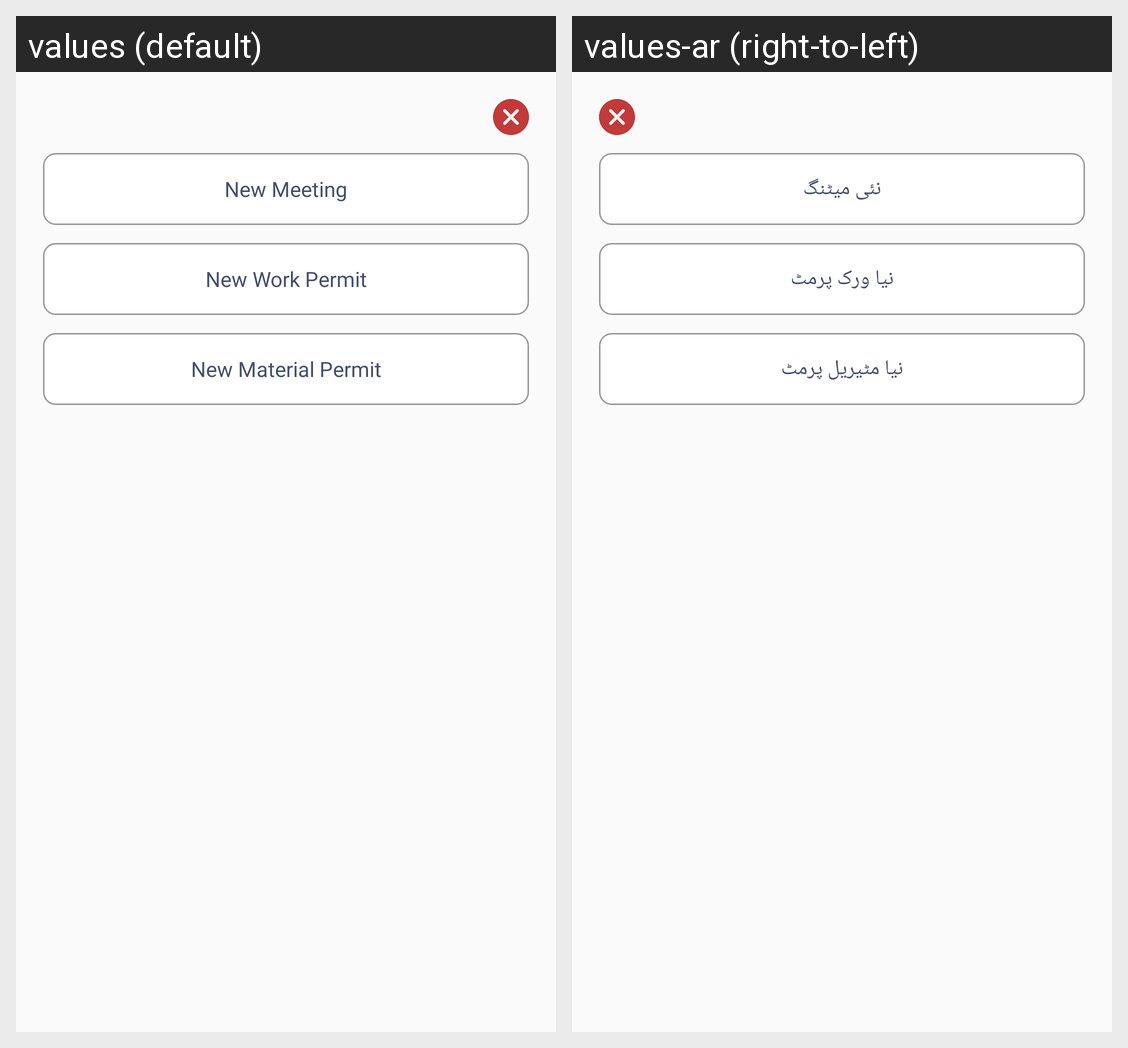

The same Android screen rendered under two of its app's locales, left to right. List the strings drawn on it with the default value and each locale's translation.
Android screen res/layout/bottom_sheet_meetingtype_selection.xml rendered under 2 locales, left to right: values (default), values-ar (right-to-left). Device: Nexus 5 (rendered at 1080×1920; each locale shown at half size, 540×960, under a caption strip naming it); theme AppTheme.
Strings drawn on this screen, with the default value and each locale's value (text and hints the layout hard-codes, and strings that could not be matched under every locale, appear in the picture but are not listed):

NewMeetingSet
  values: New Meeting
  values-ar: نئی میٹنگ

NewWorkPermit
  values: New Work Permit
  values-ar: نیا ورک پرمٹ

NewMaterialPermit
  values: New Material Permit
  values-ar: نیا مٹیریل پرمٹ
